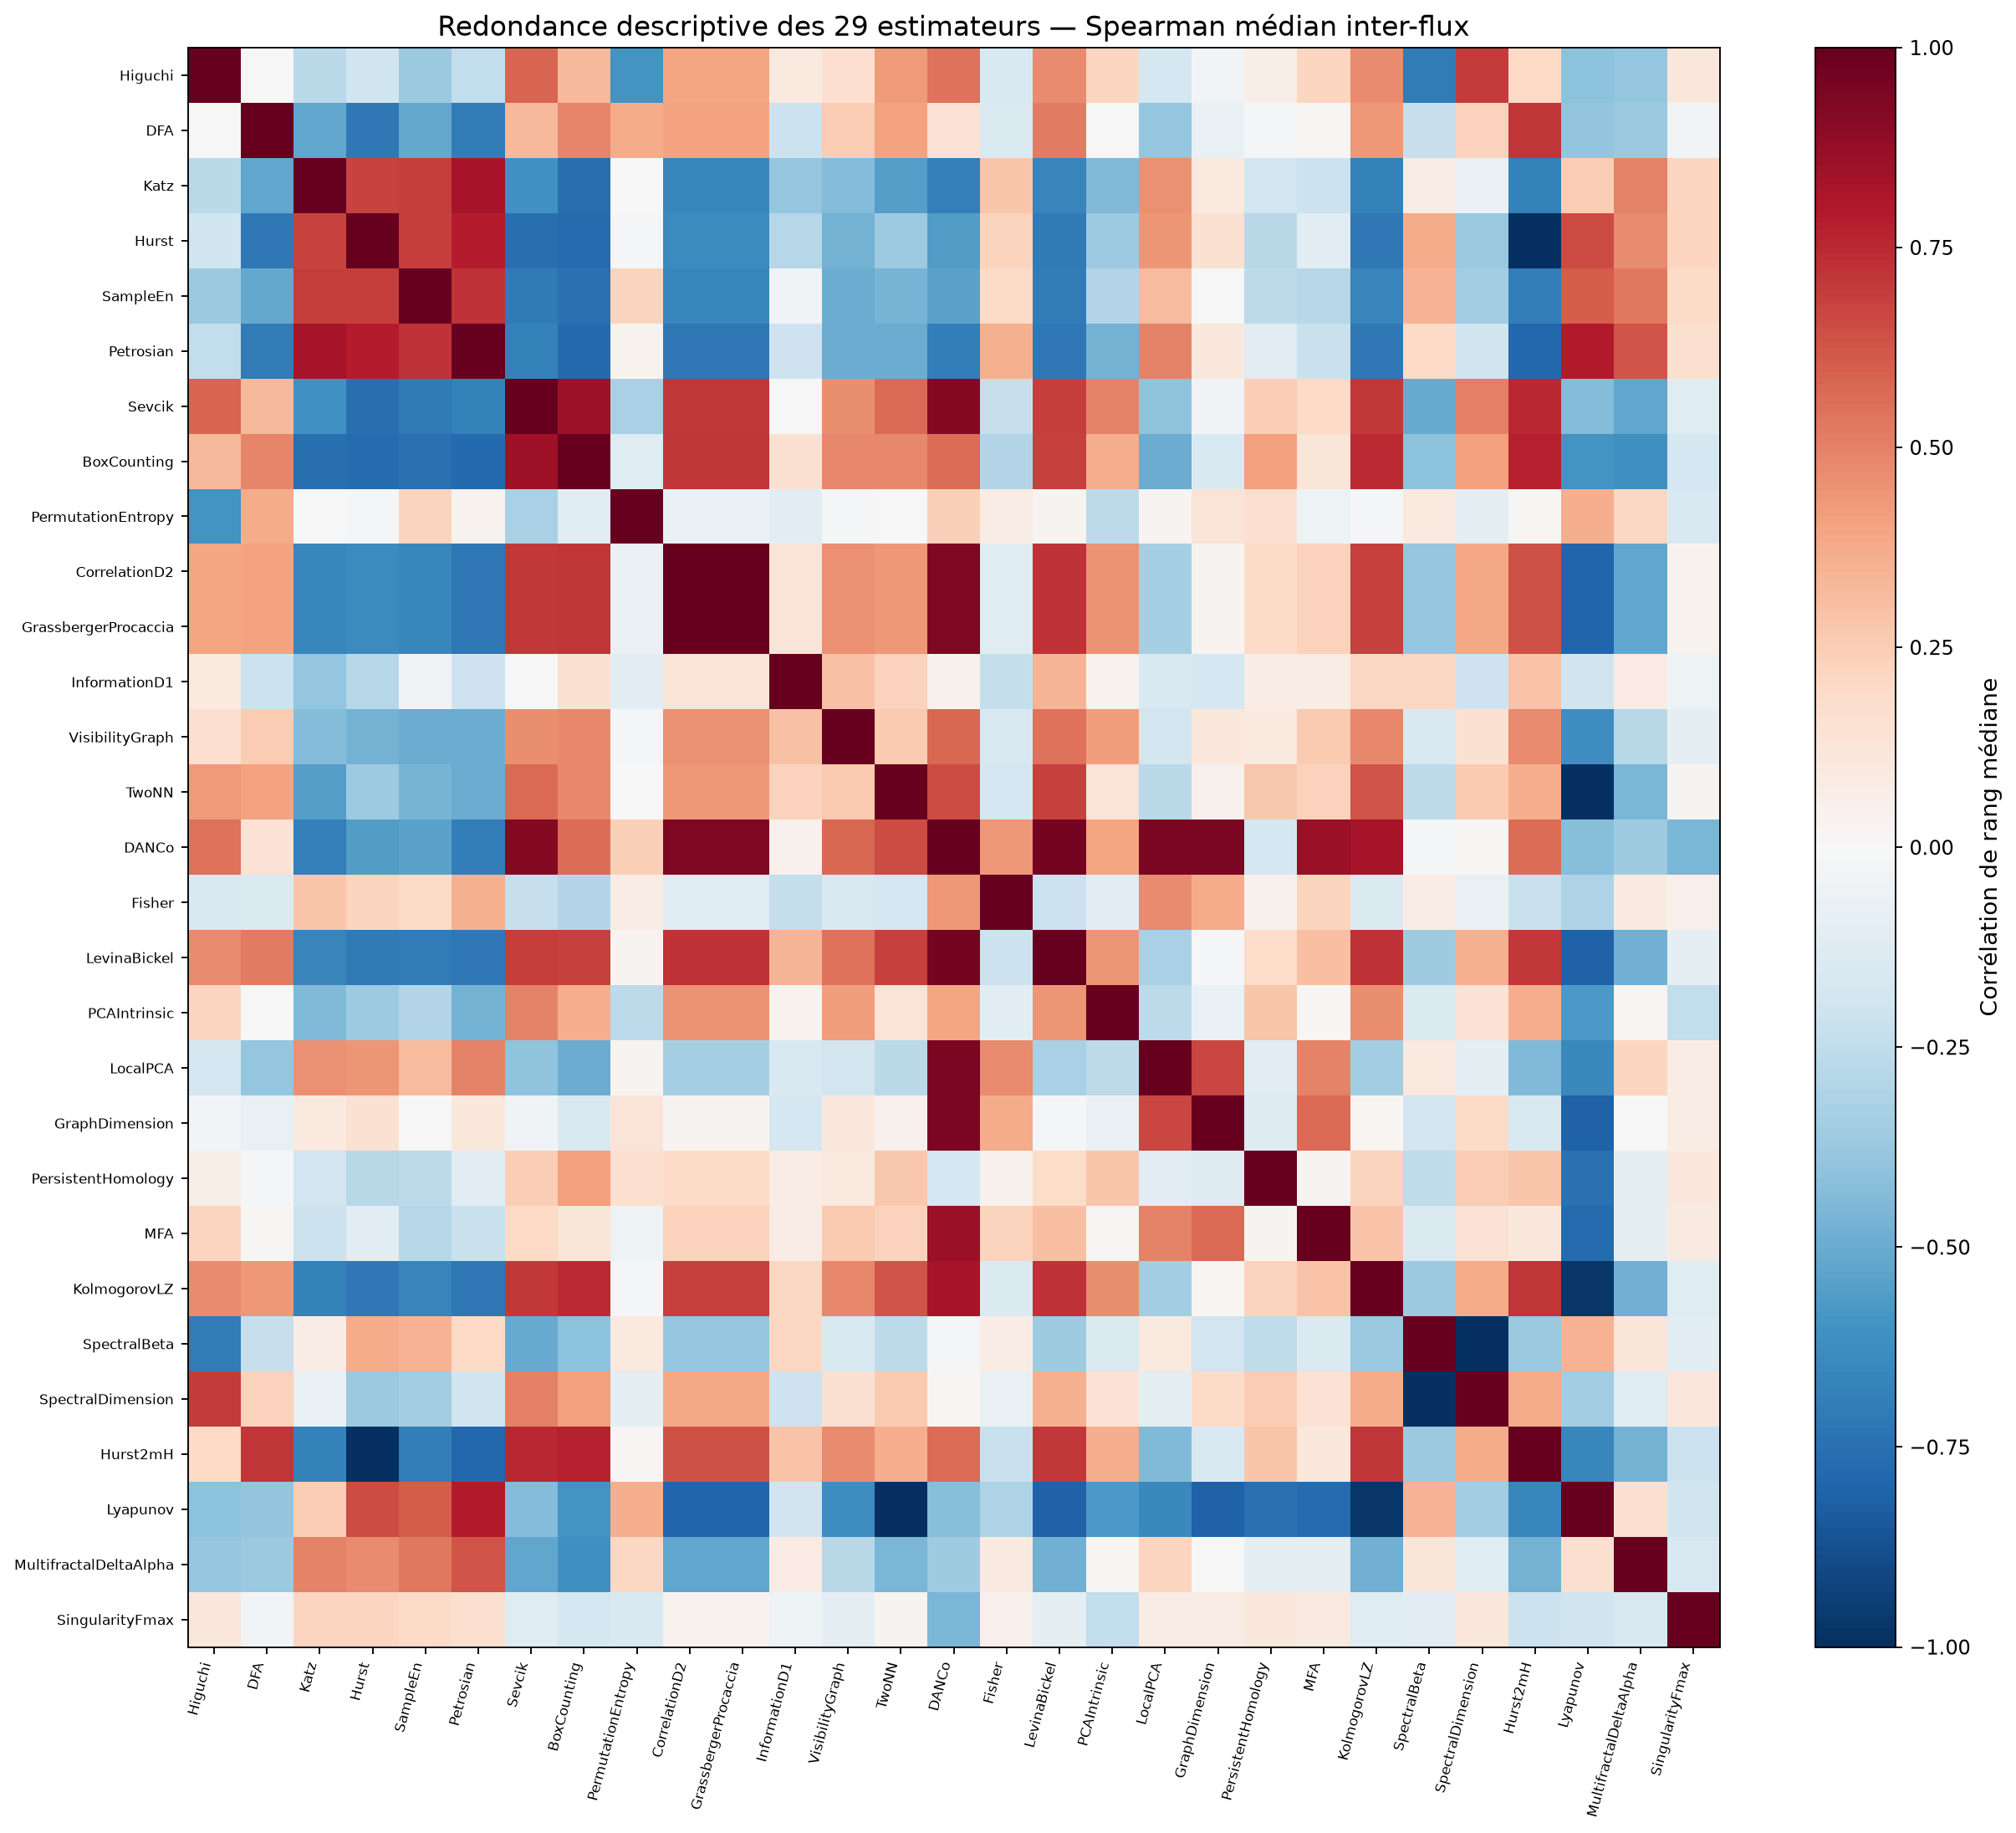

The data file committed next to this chart (first rows):
, Higuchi, DFA, Katz, Hurst, SampleEn, Petrosian, Sevcik, BoxCounting, PermutationEntropy, CorrelationD2, GrassbergerProcaccia, InformationD1, VisibilityGraph, TwoNN, DANCo, Fisher, LevinaBickel, PCAIntrinsic, LocalPCA, GraphDimension, PersistentHomology, MFA, KolmogorovLZ
Higuchi, 1.0, 0.007521, -0.2684, -0.2029, -0.3699, -0.245, 0.5792, 0.3204, -0.5979, 0.3907, 0.3907, 0.0941, 0.1701, 0.4262, 0.5407, -0.1541, 0.4704, 0.2184, -0.1791, -0.02816, 0.06928, 0.212, 0.471
DFA, 0.007521, 1.0, -0.5172, -0.7138, -0.5092, -0.6988, 0.3263, 0.4878, 0.3734, 0.4015, 0.4015, -0.2112, 0.2516, 0.4041, 0.1483, -0.1415, 0.5215, -0.005646, -0.3848, -0.07776, -0.008589, 0.008966, 0.4317
Katz, -0.2684, -0.5172, 1.0, 0.6735, 0.6941, 0.8254, -0.6088, -0.7518, 0.001395, -0.6531, -0.6531, -0.385, -0.435, -0.5532, -0.6814, 0.2798, -0.66, -0.4414, 0.4587, 0.09944, -0.1883, -0.2178, -0.6761
Hurst, -0.2029, -0.7138, 0.6735, 1.0, 0.692, 0.789, -0.7549, -0.7676, -0.009687, -0.6348, -0.6348, -0.2839, -0.4707, -0.3628, -0.5603, 0.2248, -0.7046, -0.3668, 0.4415, 0.1532, -0.2783, -0.106, -0.7121
SampleEn, -0.3699, -0.5092, 0.6941, 0.692, 1.0, 0.7213, -0.7109, -0.7452, 0.2229, -0.6532, -0.6532, -0.03756, -0.4966, -0.4687, -0.5353, 0.1887, -0.7027, -0.294, 0.3185, -0.001118, -0.2633, -0.2881, -0.6609
Petrosian, -0.245, -0.6988, 0.8254, 0.789, 0.7213, 1.0, -0.674, -0.7754, 0.03804, -0.7147, -0.7147, -0.207, -0.4965, -0.4933, -0.6898, 0.3539, -0.7169, -0.4759, 0.499, 0.1066, -0.1114, -0.2229, -0.7143
Sevcik, 0.5792, 0.3263, -0.6088, -0.7549, -0.7109, -0.674, 1.0, 0.8462, -0.3234, 0.7094, 0.7094, 0.007209, 0.463, 0.5636, 0.9141, -0.2333, 0.6887, 0.499, -0.4037, -0.03844, 0.2465, 0.1984, 0.7094
BoxCounting, 0.3204, 0.4878, -0.7518, -0.7676, -0.7452, -0.7754, 0.8462, 1.0, -0.1225, 0.7148, 0.7148, 0.1523, 0.4795, 0.4808, 0.5574, -0.2923, 0.6853, 0.3612, -0.4944, -0.1509, 0.4133, 0.1232, 0.7433
PermutationEntropy, -0.5979, 0.3734, 0.001395, -0.009687, 0.2229, 0.03804, -0.3234, -0.1225, 1.0, -0.06746, -0.06746, -0.1024, -0.009638, 0.006328, 0.2394, 0.07711, 0.02567, -0.2608, 0.0258, 0.1254, 0.1617, -0.05031, -0.01807
CorrelationD2, 0.3907, 0.4015, -0.6531, -0.6348, -0.6532, -0.7147, 0.7094, 0.7148, -0.06746, 1.0, 1.0, 0.128, 0.4578, 0.4311, 0.93, -0.1228, 0.7235, 0.4481, -0.3327, 0.02542, 0.1879, 0.2281, 0.6857
GrassbergerProcaccia, 0.3907, 0.4015, -0.6531, -0.6348, -0.6532, -0.7147, 0.7094, 0.7148, -0.06746, 1.0, 1.0, 0.128, 0.4578, 0.4311, 0.93, -0.1228, 0.7235, 0.4481, -0.3327, 0.02542, 0.1879, 0.2281, 0.6857
InformationD1, 0.0941, -0.2112, -0.385, -0.2839, -0.03756, -0.207, 0.007209, 0.1523, -0.1024, 0.128, 0.128, 1.0, 0.2939, 0.2325, 0.03991, -0.2407, 0.3424, 0.03345, -0.1554, -0.1769, 0.07377, 0.07424, 0.2077
VisibilityGraph, 0.1701, 0.2516, -0.435, -0.4707, -0.4966, -0.4965, 0.463, 0.4795, -0.009638, 0.4578, 0.4578, 0.2939, 1.0, 0.2584, 0.5761, -0.1565, 0.5466, 0.42, -0.1849, 0.1045, 0.09992, 0.2646, 0.4837
TwoNN, 0.4262, 0.4041, -0.5532, -0.3628, -0.4687, -0.4933, 0.5636, 0.4808, 0.006328, 0.4311, 0.4311, 0.2325, 0.2584, 1.0, 0.6494, -0.1743, 0.6832, 0.1321, -0.2724, 0.04604, 0.2698, 0.2316, 0.6265
DANCo, 0.5407, 0.1483, -0.6814, -0.5603, -0.5353, -0.6898, 0.9141, 0.5574, 0.2394, 0.93, 0.93, 0.03991, 0.5761, 0.6494, 1.0, 0.4311, 0.9553, 0.391, 0.944, 0.9419, -0.1752, 0.8651, 0.8246
Fisher, -0.1541, -0.1415, 0.2798, 0.2248, 0.1887, 0.3539, -0.2333, -0.2923, 0.07711, -0.1228, -0.1228, -0.2407, -0.1565, -0.1743, 0.4311, 1.0, -0.2147, -0.1072, 0.4692, 0.3711, 0.0437, 0.2255, -0.146
LevinaBickel, 0.4704, 0.5215, -0.66, -0.7046, -0.7027, -0.7169, 0.6887, 0.6853, 0.02567, 0.7235, 0.7235, 0.3424, 0.5466, 0.6832, 0.9553, -0.2147, 1.0, 0.4398, -0.3234, -0.0132, 0.1838, 0.2971, 0.7255
PCAIntrinsic, 0.2184, -0.005646, -0.4414, -0.3668, -0.294, -0.4759, 0.499, 0.3612, -0.2608, 0.4481, 0.4481, 0.03345, 0.42, 0.1321, 0.391, -0.1072, 0.4398, 1.0, -0.2592, -0.0655, 0.2778, 0.0102, 0.4648
LocalPCA, -0.1791, -0.3848, 0.4587, 0.4415, 0.3185, 0.499, -0.4037, -0.4944, 0.0258, -0.3327, -0.3327, -0.1554, -0.1849, -0.2724, 0.944, 0.4692, -0.3234, -0.2592, 1.0, 0.6705, -0.1094, 0.4958, -0.3462
GraphDimension, -0.02816, -0.07776, 0.09944, 0.1532, -0.001118, 0.1066, -0.03844, -0.1509, 0.1254, 0.02542, 0.02542, -0.1769, 0.1045, 0.04604, 0.9419, 0.3711, -0.0132, -0.0655, 0.6705, 1.0, -0.1293, 0.5627, 0.01905
PersistentHomology, 0.06928, -0.008589, -0.1883, -0.2783, -0.2633, -0.1114, 0.2465, 0.4133, 0.1617, 0.1879, 0.1879, 0.07377, 0.09992, 0.2698, -0.1752, 0.0437, 0.1838, 0.2778, -0.1094, -0.1293, 1.0, 0.0281, 0.2228
MFA, 0.212, 0.008966, -0.2178, -0.106, -0.2881, -0.2229, 0.1984, 0.1232, -0.05031, 0.2281, 0.2281, 0.07424, 0.2646, 0.2316, 0.8651, 0.2255, 0.2971, 0.0102, 0.4958, 0.5627, 0.0281, 1.0, 0.2881
KolmogorovLZ, 0.471, 0.4317, -0.6761, -0.7121, -0.6609, -0.7143, 0.7094, 0.7433, -0.01807, 0.6857, 0.6857, 0.2077, 0.4837, 0.6265, 0.8246, -0.146, 0.7255, 0.4648, -0.3462, 0.01905, 0.2228, 0.2881, 1.0
SpectralBeta, -0.6961, -0.2294, 0.07087, 0.369, 0.3515, 0.1961, -0.5048, -0.4103, 0.0942, -0.386, -0.386, 0.2082, -0.1499, -0.2612, -0.01375, 0.07809, -0.3583, -0.1409, 0.09902, -0.1927, -0.253, -0.1459, -0.3679
SpectralDimension, 0.6961, 0.2294, -0.07087, -0.369, -0.3515, -0.1961, 0.5048, 0.4103, -0.0942, 0.386, 0.386, -0.2082, 0.1499, 0.2612, 0.01375, -0.07809, 0.3583, 0.1409, -0.09902, 0.1927, 0.253, 0.1459, 0.3679
Hurst2mH, 0.2029, 0.7138, -0.6735, -1.0, -0.692, -0.789, 0.7549, 0.7676, 0.009687, 0.6348, 0.6348, 0.2839, 0.4707, 0.3628, 0.5603, -0.2248, 0.7046, 0.3668, -0.4415, -0.1532, 0.2783, 0.106, 0.7121
Lyapunov, -0.4123, -0.3936, 0.245, 0.6544, 0.6091, 0.7893, -0.4357, -0.5985, 0.3647, -0.7954, -0.7954, -0.202, -0.6199, -0.9943, -0.4264, -0.3059, -0.8108, -0.5718, -0.6449, -0.8079, -0.746, -0.7699, -0.9697
MultifractalDeltaAlpha, -0.3887, -0.3748, 0.4927, 0.4718, 0.525, 0.6253, -0.5221, -0.6097, 0.2094, -0.516, -0.516, 0.08036, -0.2776, -0.4559, -0.3588, 0.0929, -0.4789, 0.0223, 0.2177, -0.003966, -0.0992, -0.09649, -0.4835
SingularityFmax, 0.1157, -0.02526, 0.2139, 0.2159, 0.1915, 0.1622, -0.1215, -0.1723, -0.1529, 0.0359, 0.0359, -0.0545, -0.09172, 0.02724, -0.4547, 0.05142, -0.09941, -0.2499, 0.07783, 0.07785, 0.1076, 0.08967, -0.1177
